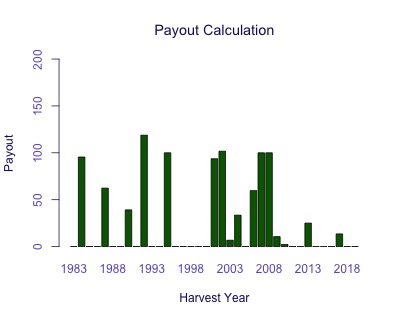

Values plotted in this chart, from the file beside it:
Harvest Year, Payout
1983, 0
1984, 95.51
1985, 0
1986, 0
1987, 62.32
1988, 0
1989, 0
1990, 39.13
1991, 0
1992, 118.8
1993, 0
1994, 0
1995, 100
1996, 0
1997, 0
1998, 0
1999, 0
2000, 0
2001, 93.66
2002, 101.7
2003, 6.771
2004, 33.48
2005, 0
2006, 59.64
2007, 100
2008, 100
2009, 10.6
2010, 2.282
2011, 0
2012, 0
2013, 25.01
2014, 0
2015, 0
2016, 0
2017, 13.48
2018, 0
2019, 0
